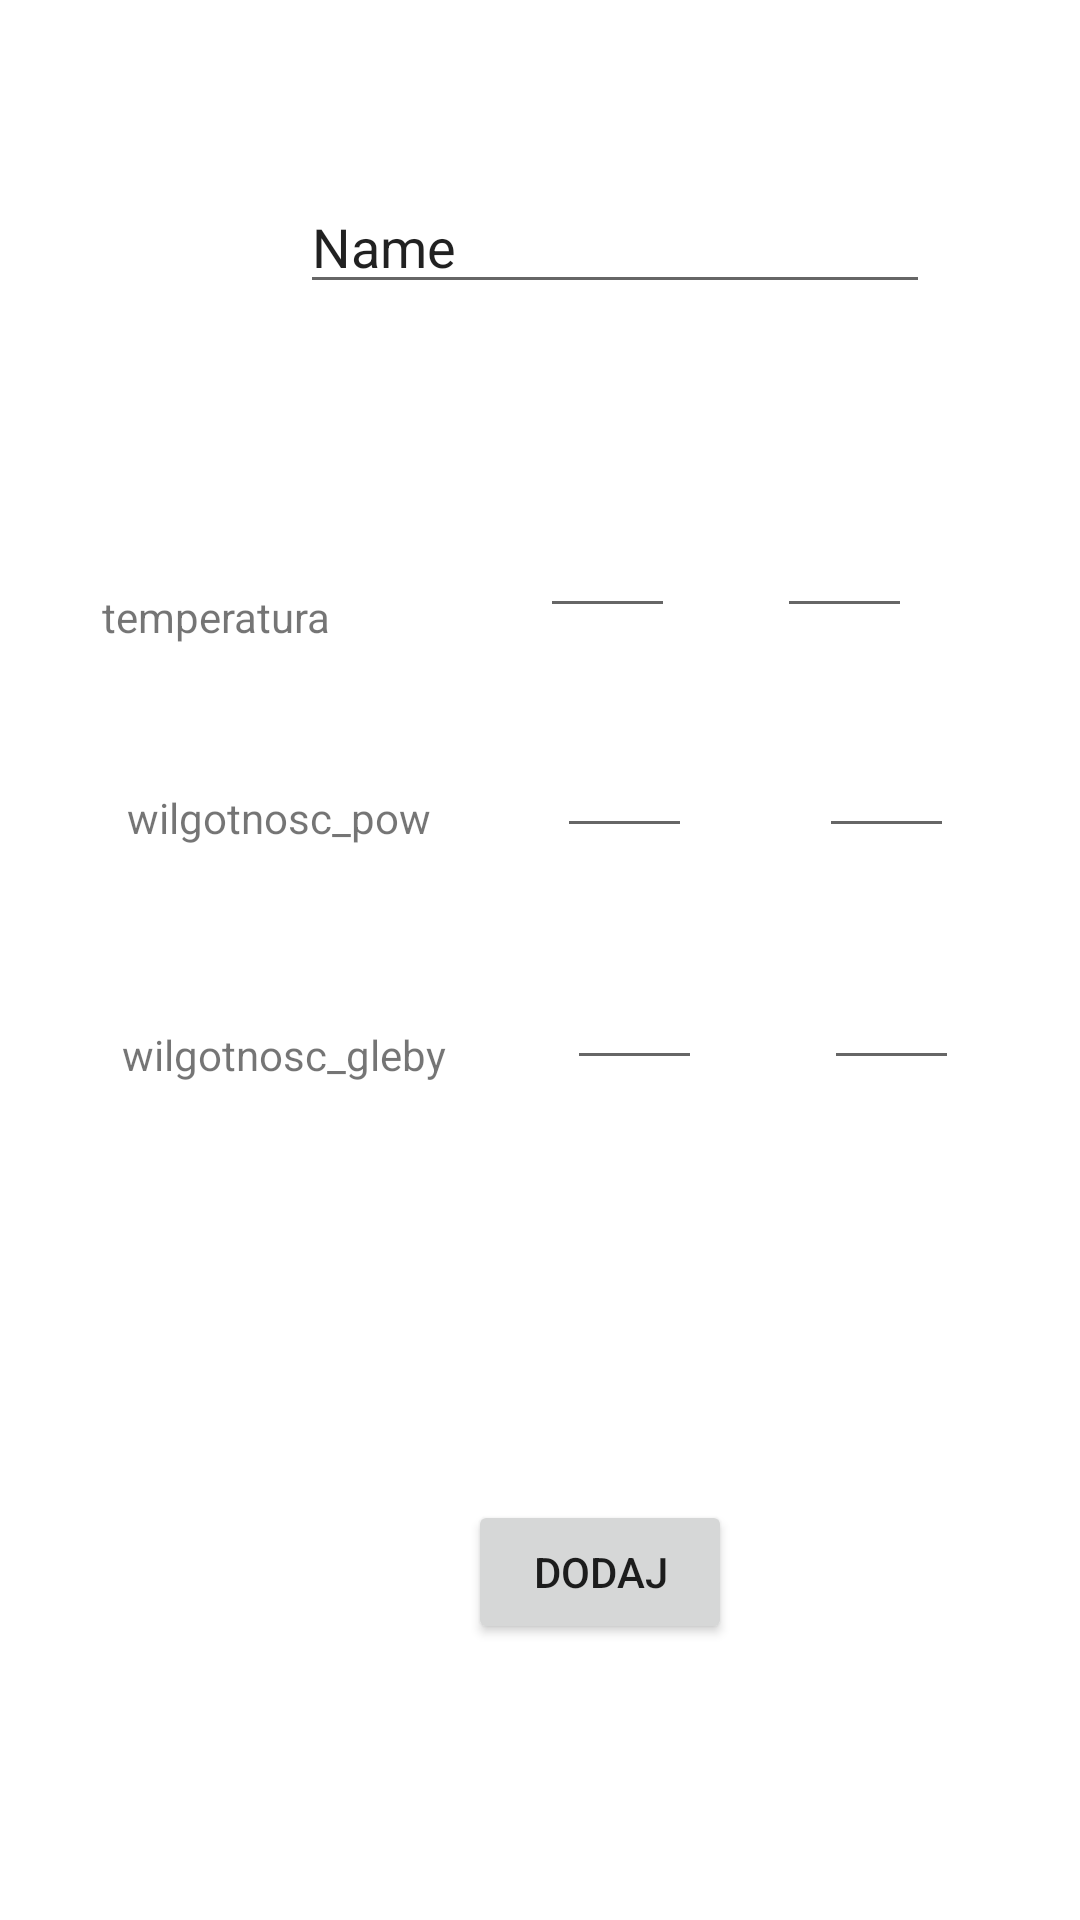

Write the Android layout XML for this screen, with the resource values it uses.
<!-- AndroidManifest.xml: application theme Theme.Wersja_1_roslinki -->
<!-- res/layout/activity_add_notes.xml -->
<?xml version="1.0" encoding="utf-8"?>
<androidx.constraintlayout.widget.ConstraintLayout xmlns:android="http://schemas.android.com/apk/res/android"
    xmlns:app="http://schemas.android.com/apk/res-auto"
    xmlns:tools="http://schemas.android.com/tools"
    android:layout_width="match_parent"
    android:layout_height="match_parent"
    tools:context=".AddNotes">

    <EditText
        android:id="@+id/etTitle"
        android:layout_width="wrap_content"
        android:layout_height="0dp"
        android:layout_marginStart="100dp"
        android:layout_marginTop="60dp"
        android:ems="10"
        android:inputType="textPersonName"
        android:text="Name"
        app:layout_constraintStart_toStartOf="parent"
        app:layout_constraintTop_toTopOf="parent" />

    <EditText
        android:id="@+id/temp_niska"
        android:layout_width="45dp"
        android:layout_height="0dp"
        android:layout_marginStart="36dp"
        android:layout_marginTop="168dp"
        android:ems="10"
        android:inputType="number"
        app:layout_constraintEnd_toStartOf="@+id/temp_wys"
        app:layout_constraintStart_toEndOf="@+id/textView"
        app:layout_constraintTop_toTopOf="parent" />

    <EditText
        android:id="@+id/wilg_pow_wys"
        android:layout_width="45dp"
        android:layout_height="0dp"
        android:layout_marginTop="36dp"
        android:ems="10"
        android:inputType="number"
        app:layout_constraintEnd_toEndOf="parent"
        app:layout_constraintHorizontal_bias="0.5"
        app:layout_constraintStart_toEndOf="@+id/wilg_pow_niska"
        app:layout_constraintTop_toBottomOf="@+id/wilg_wys" />

    <EditText
        android:id="@+id/wilg_pow_niska"
        android:layout_width="45dp"
        android:layout_height="0dp"
        android:layout_marginTop="36dp"
        android:ems="10"
        android:inputType="number"
        app:layout_constraintEnd_toStartOf="@+id/wilg_pow_wys"
        app:layout_constraintHorizontal_bias="0.5"
        app:layout_constraintStart_toEndOf="@+id/textView3"
        app:layout_constraintTop_toBottomOf="@+id/wilg_niska" />

    <EditText
        android:id="@+id/wilg_wys"
        android:layout_width="45dp"
        android:layout_height="0dp"
        android:layout_marginTop="32dp"
        android:ems="10"
        android:inputType="number"
        app:layout_constraintEnd_toEndOf="parent"
        app:layout_constraintHorizontal_bias="0.5"
        app:layout_constraintStart_toEndOf="@+id/wilg_niska"
        app:layout_constraintTop_toBottomOf="@+id/temp_wys" />

    <EditText
        android:id="@+id/wilg_niska"
        android:layout_width="45dp"
        android:layout_height="0dp"
        android:layout_marginTop="32dp"
        android:ems="10"
        android:inputType="number"
        app:layout_constraintEnd_toStartOf="@+id/wilg_wys"
        app:layout_constraintHorizontal_bias="0.5"
        app:layout_constraintStart_toEndOf="@+id/textView2"
        app:layout_constraintTop_toBottomOf="@+id/temp_niska" />

    <EditText
        android:id="@+id/temp_wys"
        android:layout_width="45dp"
        android:layout_height="0dp"
        android:layout_marginTop="168dp"
        android:layout_marginEnd="56dp"
        android:ems="10"
        android:inputType="number"
        app:layout_constraintEnd_toEndOf="parent"
        app:layout_constraintTop_toTopOf="parent" />

    <TextView
        android:id="@+id/textView"
        android:layout_width="wrap_content"
        android:layout_height="0dp"
        android:layout_marginTop="196dp"
        android:text="temperatura"
        app:layout_constraintEnd_toStartOf="@+id/temp_niska"
        app:layout_constraintHorizontal_bias="0.5"
        app:layout_constraintStart_toStartOf="parent"
        app:layout_constraintTop_toTopOf="parent" />

    <TextView
        android:id="@+id/textView2"
        android:layout_width="wrap_content"
        android:layout_height="0dp"
        android:layout_marginTop="48dp"
        android:text="wilgotnosc_pow"
        app:layout_constraintEnd_toStartOf="@+id/wilg_niska"
        app:layout_constraintHorizontal_bias="0.5"
        app:layout_constraintStart_toStartOf="parent"
        app:layout_constraintTop_toBottomOf="@+id/textView" />

    <TextView
        android:id="@+id/textView3"
        android:layout_width="wrap_content"
        android:layout_height="0dp"
        android:layout_marginTop="60dp"
        android:text="wilgotnosc_gleby"
        app:layout_constraintEnd_toStartOf="@+id/wilg_pow_niska"
        app:layout_constraintStart_toStartOf="parent"
        app:layout_constraintTop_toBottomOf="@+id/textView2" />

    <Button
        android:id="@+id/button3"
        android:layout_width="wrap_content"
        android:layout_height="wrap_content"
        android:layout_marginEnd="116dp"
        android:layout_marginBottom="92dp"
        android:onClick="buAdd"
        android:text="dodaj"
        app:layout_constraintBottom_toBottomOf="parent"
        app:layout_constraintEnd_toEndOf="parent" />

</androidx.constraintlayout.widget.ConstraintLayout>
<!-- resources referenced by this layout -->
<resources>
  <style name="Theme.Wersja_1_roslinki" parent="Theme.MaterialComponents.DayNight.DarkActionBar">
  
  
  
          <item name="colorPrimary">@color/darkblue</item>
          <item name="colorPrimaryVariant">@color/customeblue</item>
          <item name="colorOnPrimary">@color/black</item>
          
          <item name="colorSecondary">@color/teal_200</item>
          <item name="colorSecondaryVariant">@color/teal_200</item>
          <item name="colorOnSecondary">@color/black</item>
          
          <item name="android:statusBarColor" tools:targetApi="l">?attr/colorPrimaryVariant</item>
          
          <item name="android:navigationBarColor">@color/darkgreen</item>
      </style>
  <color name="darkblue">#FF0099CC</color>
  <color name="customeblue">#3b5998</color>
  <color name="black">#FF000000</color>
  <color name="teal_200">#FF03DAC5</color>
  <color name="darkgreen">#FF669900</color>
</resources>
